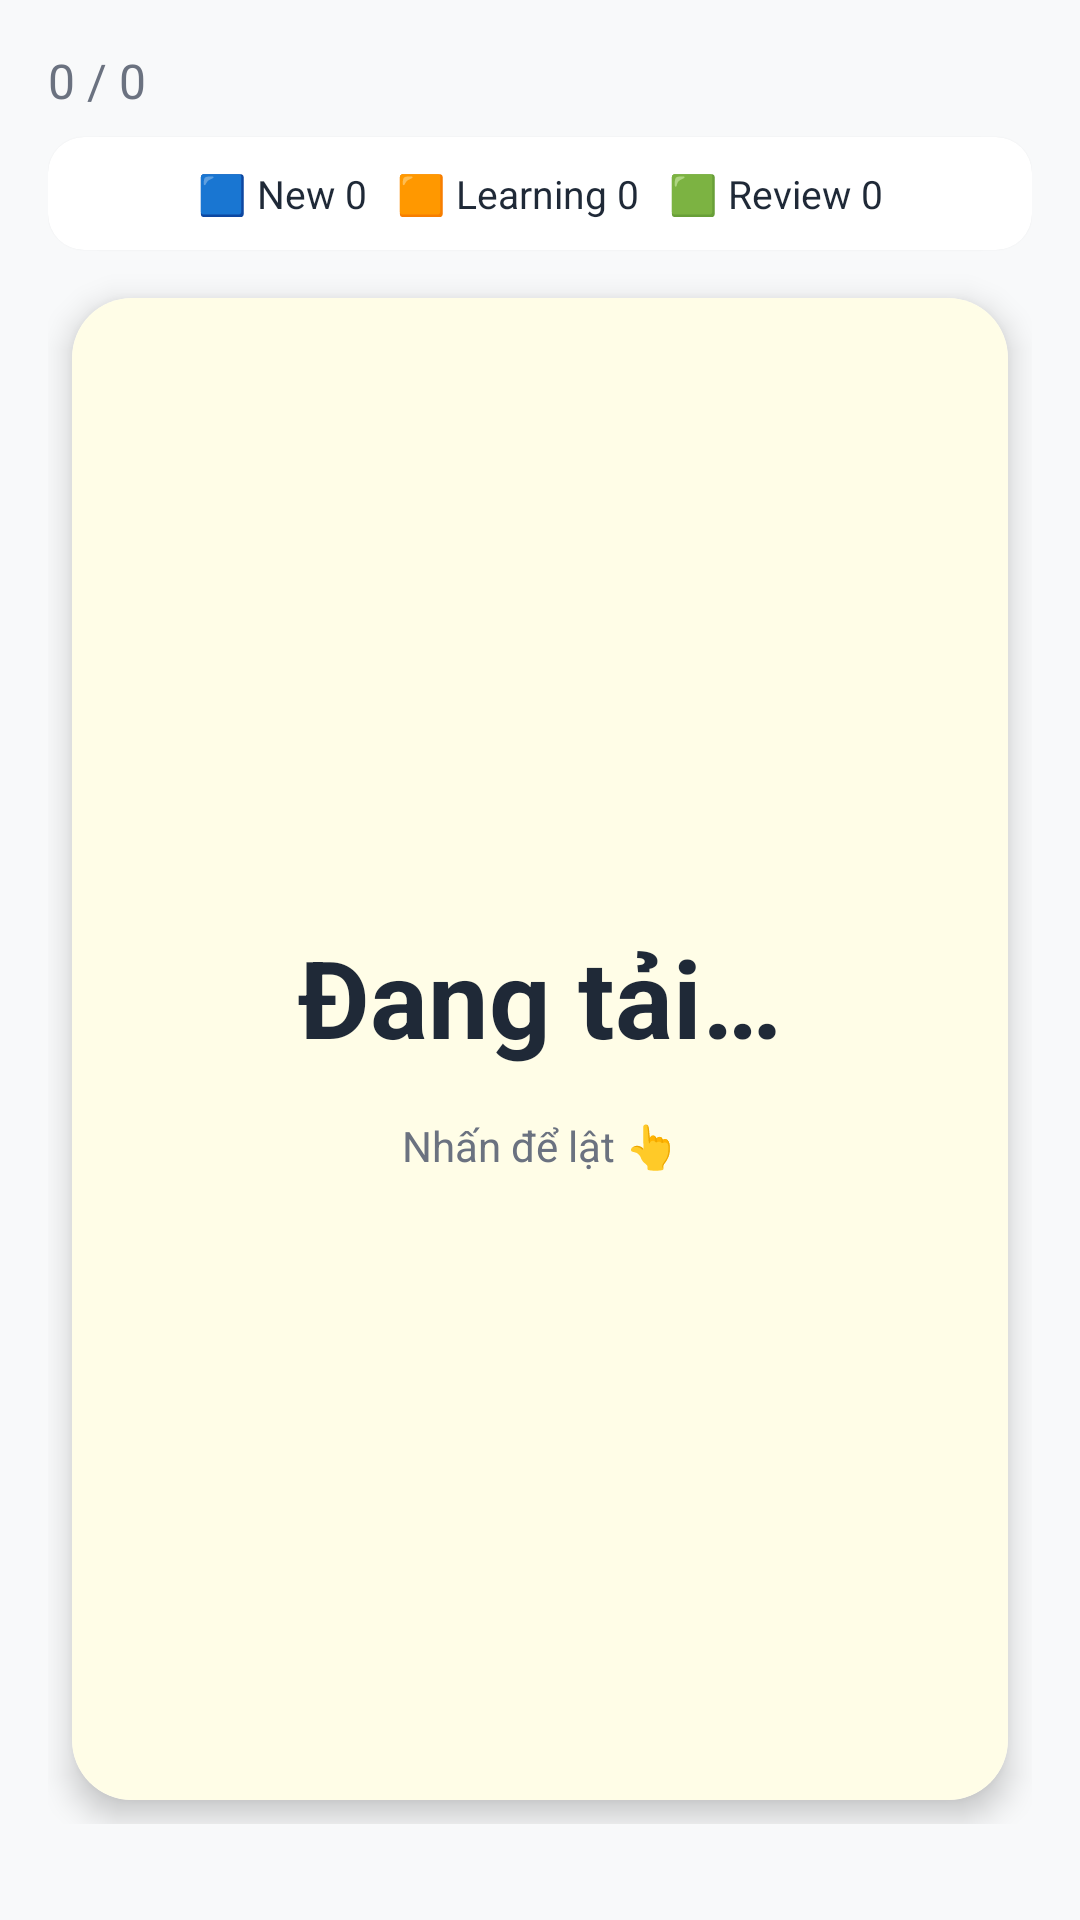

Produce the Android XML layout that renders to this screen, including the resource entries it uses.
<!-- AndroidManifest.xml: application theme Theme.Lingua -->
<!-- res/layout/activity_flashcard.xml -->
<?xml version="1.0" encoding="utf-8"?>
<LinearLayout xmlns:android="http://schemas.android.com/apk/res/android"
    xmlns:app="http://schemas.android.com/apk/res-auto"
    android:layout_width="match_parent"
    android:layout_height="match_parent"
    android:orientation="vertical"
    android:background="@color/surface_background"
    android:padding="16dp">

    <LinearLayout android:layout_width="match_parent" android:layout_height="wrap_content"
        android:orientation="horizontal" android:layout_marginBottom="8dp">
        <TextView android:id="@+id/tvProgress" android:layout_width="0dp" android:layout_height="wrap_content"
            android:layout_weight="1" android:textSize="16sp" android:textColor="@color/text_secondary" android:text="0 / 0"/>
        <TextView android:id="@+id/tvState" android:layout_width="wrap_content" android:layout_height="wrap_content"
            android:textSize="14sp" android:textStyle="bold" android:textColor="@color/brand_primary"/>
    </LinearLayout>

    
    <androidx.cardview.widget.CardView
        android:layout_width="match_parent"
        android:layout_height="wrap_content"
        android:layout_marginBottom="8dp"
        app:cardCornerRadius="12dp"
        app:cardElevation="1dp"
        app:cardBackgroundColor="@color/surface_elevated">
        <TextView android:id="@+id/tvSessionStats"
            android:layout_width="match_parent"
            android:layout_height="wrap_content"
            android:textSize="13sp"
            android:textColor="@color/text_primary"
            android:gravity="center"
            android:padding="10dp"
            android:text="🟦 New 0   🟧 Learning 0   🟩 Review 0"/>
    </androidx.cardview.widget.CardView>

    <ProgressBar android:id="@+id/progressBar" android:layout_width="wrap_content"
        android:layout_height="wrap_content" android:visibility="gone" android:layout_gravity="center_horizontal"/>

    
    <FrameLayout android:id="@+id/layoutCard" android:layout_width="match_parent" android:layout_height="0dp"
        android:layout_weight="1" android:layout_marginBottom="16dp">

        
        <androidx.cardview.widget.CardView android:id="@+id/cardFront" android:layout_width="match_parent"
            android:layout_height="match_parent"
            app:cardCornerRadius="20dp" app:cardElevation="6dp" android:layout_margin="8dp">
            <LinearLayout android:layout_width="match_parent" android:layout_height="match_parent"
                android:gravity="center" android:orientation="vertical" android:background="#FFFDE7">
                <TextView android:id="@+id/tvFront" android:layout_width="wrap_content"
                    android:layout_height="wrap_content" android:textSize="36sp" android:textStyle="bold"
                    android:textColor="@color/text_primary" android:gravity="center"
                    android:text="Đang tải…"/>
                <TextView android:layout_width="wrap_content" android:layout_height="wrap_content"
                    android:text="Nhấn để lật 👆" android:textColor="@color/text_secondary"
                    android:textSize="14sp" android:layout_marginTop="16dp"/>
            </LinearLayout>
        </androidx.cardview.widget.CardView>

        
        <androidx.cardview.widget.CardView android:id="@+id/cardBack" android:layout_width="match_parent"
            android:layout_height="match_parent"
            app:cardCornerRadius="20dp" app:cardElevation="6dp" android:layout_margin="8dp"
            android:visibility="gone">
            <LinearLayout android:layout_width="match_parent" android:layout_height="match_parent"
                android:gravity="center" android:orientation="vertical" android:background="#E8F5E9">
                <TextView android:id="@+id/tvBack" android:layout_width="wrap_content"
                    android:layout_height="wrap_content" android:textSize="28sp"
                    android:textColor="@color/text_primary" android:gravity="center"/>
            </LinearLayout>
        </androidx.cardview.widget.CardView>
    </FrameLayout>

    <TextView android:id="@+id/tvNextReview" android:layout_width="match_parent"
        android:layout_height="wrap_content" android:textSize="14sp" android:textColor="@color/text_secondary"
        android:gravity="center" android:layout_marginBottom="8dp" android:visibility="gone"/>

    
    <LinearLayout android:layout_width="match_parent" android:layout_height="wrap_content"
        android:orientation="horizontal" android:weightSum="4">

        <Button android:id="@+id/btnAgain" android:layout_width="0dp" android:layout_height="wrap_content"
            android:minHeight="56dp"
            android:layout_weight="1" android:text="😰\nAGAIN" android:backgroundTint="@color/lingua_red"
            android:textColor="@color/white" android:textSize="13sp" android:layout_margin="4dp" android:visibility="gone"/>

        <Button android:id="@+id/btnHard" android:layout_width="0dp" android:layout_height="wrap_content"
            android:minHeight="56dp"
            android:layout_weight="1" android:text="😅\nHARD" android:backgroundTint="@color/lingua_orange"
            android:textColor="@color/white" android:textSize="13sp" android:layout_margin="4dp" android:visibility="gone"/>

        <Button android:id="@+id/btnGood" android:layout_width="0dp" android:layout_height="wrap_content"
            android:minHeight="56dp"
            android:layout_weight="1" android:text="😊\nGOOD" android:backgroundTint="@color/brand_primary"
            android:textColor="@color/white" android:textSize="13sp" android:layout_margin="4dp" android:visibility="gone"/>

        <Button android:id="@+id/btnEasy" android:layout_width="0dp" android:layout_height="wrap_content"
            android:minHeight="56dp"
            android:layout_weight="1" android:text="😎\nEASY" android:backgroundTint="@color/lingua_green"
            android:textColor="@color/white" android:textSize="13sp" android:layout_margin="4dp" android:visibility="gone"/>
    </LinearLayout>
</LinearLayout>
<!-- resources referenced by this layout -->
<resources>
  <color name="brand_primary">#5B4FCF</color>
  <color name="lingua_green">#58CC02</color>
  <color name="lingua_orange">#FF9600</color>
  <color name="lingua_red">#FF4B4B</color>
  <color name="surface_background">#F8F9FA</color>
  <color name="surface_elevated">#FFFFFF</color>
  <color name="text_primary">#FF1F2937</color>
  <color name="text_secondary">#FF6B7280</color>
  <color name="white">#FFFFFFFF</color>
  <style name="Theme.Lingua" parent="Theme.MaterialComponents.DayNight.NoActionBar">
          <item name="colorPrimary">@color/brand_primary</item>
          <item name="colorPrimaryVariant">@color/brand_primary_dark</item>
          <item name="colorOnPrimary">@color/white</item>
          <item name="colorSecondary">@color/lingua_green</item>
          <item name="colorOnSecondary">@color/white</item>
          <item name="android:statusBarColor">@color/brand_primary</item>
          <item name="android:windowBackground">@color/surface_background</item>
  
          
          <item name="shapeAppearanceMediumComponent">@style/ShapeAppearance.Lingua.Medium</item>
          <item name="shapeAppearanceLargeComponent">@style/ShapeAppearance.Lingua.Large</item>
          <item name="shapeAppearanceSmallComponent">@style/ShapeAppearance.Lingua.Small</item>
  
          
          <item name="tabStyle">@style/Widget.Lingua.TabLayout</item>
          
          <item name="bottomNavigationStyle">@style/Widget.Lingua.BottomNavigation</item>
          
          <item name="materialButtonStyle">@style/Widget.Lingua.Button</item>
          
          <item name="materialCardViewStyle">@style/Widget.Lingua.Card</item>
      </style>
  <color name="brand_primary_dark">#4338CA</color>
  <style name="ShapeAppearance.Lingua.Medium" parent="ShapeAppearance.MaterialComponents.MediumComponent">
          <item name="cornerSize">12dp</item>
      </style>
  <style name="ShapeAppearance.Lingua.Large" parent="ShapeAppearance.MaterialComponents.LargeComponent">
          <item name="cornerSize">16dp</item>
      </style>
  <style name="ShapeAppearance.Lingua.Small" parent="ShapeAppearance.MaterialComponents.SmallComponent">
          <item name="cornerSize">8dp</item>
      </style>
  <style name="Widget.Lingua.TabLayout" parent="Widget.MaterialComponents.TabLayout">
          <item name="tabIndicatorColor">@color/brand_primary</item>
          <item name="tabSelectedTextColor">@color/brand_primary</item>
          <item name="tabTextColor">@color/text_label</item>
          <item name="tabBackground">@android:color/transparent</item>
          <item name="tabIndicatorHeight">3dp</item>
          <item name="tabRippleColor">@color/brand_primary</item>
      </style>
  <style name="Widget.Lingua.BottomNavigation" parent="Widget.MaterialComponents.BottomNavigationView">
          <item name="itemIconTint">@color/bottom_nav_selector</item>
          <item name="itemTextColor">@color/bottom_nav_selector</item>
          <item name="itemBackground">@android:color/transparent</item>
      </style>
  <style name="Widget.Lingua.Button" parent="Widget.MaterialComponents.Button">
          <item name="cornerRadius">12dp</item>
          <item name="backgroundTint">@color/brand_primary</item>
          <item name="android:textColor">@color/white</item>
          <item name="android:textStyle">bold</item>
          <item name="android:paddingTop">12dp</item>
          <item name="android:paddingBottom">12dp</item>
      </style>
  <style name="Widget.Lingua.Card" parent="Widget.MaterialComponents.CardView">
          <item name="cardCornerRadius">16dp</item>
          <item name="cardElevation">2dp</item>
          <item name="cardBackgroundColor">@color/surface_elevated</item>
          <item name="strokeColor">@color/card_border</item>
          <item name="strokeWidth">1dp</item>
      </style>
  <color name="text_label">#6B7280</color>
  <color name="card_border">#E5E7EB</color>
</resources>
